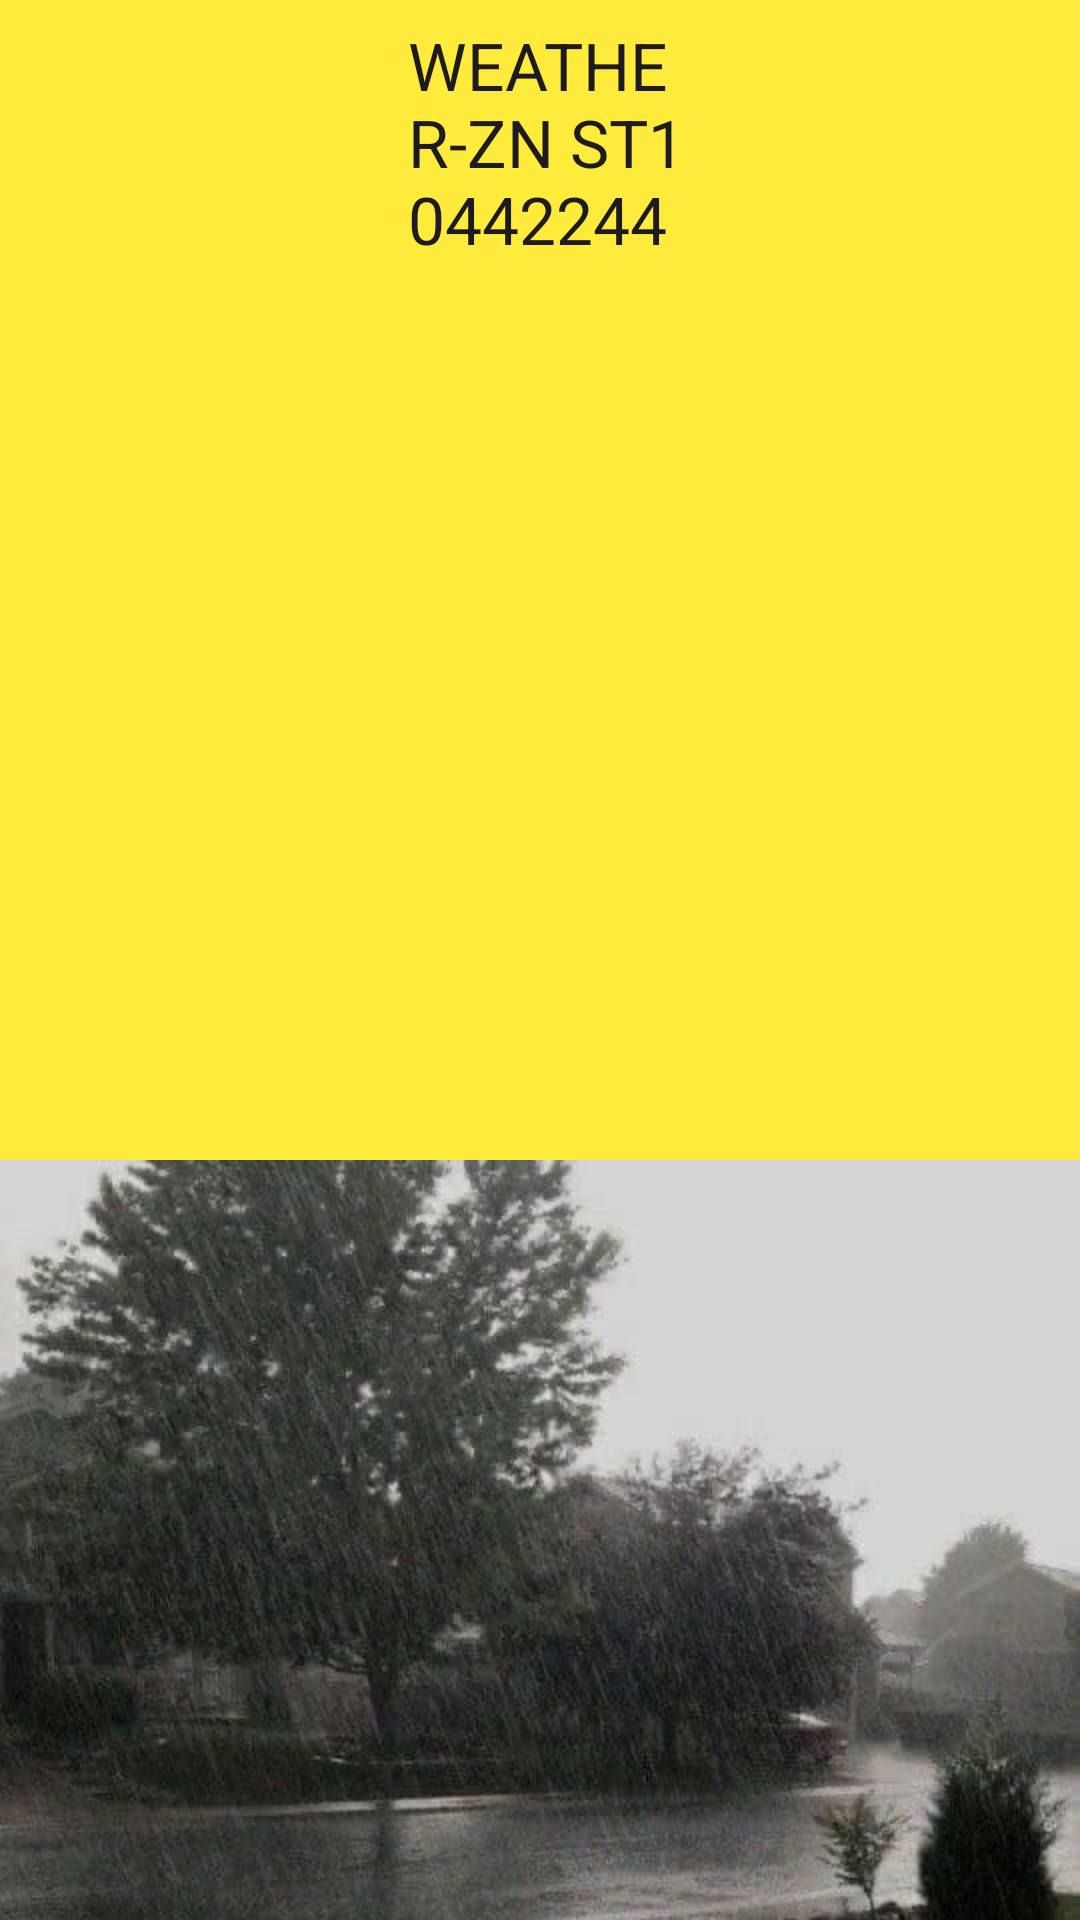

Android layout source for this screen:
<!-- AndroidManifest.xml: application theme Theme.MyPracticumexam -->
<!-- res/layout/activity_splash.xml -->
<?xml version="1.0" encoding="utf-8"?>
<RelativeLayout xmlns:android="http://schemas.android.com/apk/res/android"
    xmlns:app="http://schemas.android.com/apk/res-auto"
    android:layout_width="match_parent"
    android:layout_height="match_parent"
    android:background="#FFEB3B"
    android:gravity="center"
    android:orientation="vertical">

    <TextView
        android:id="@+id/textView3"
        android:layout_width="wrap_content"
        android:layout_height="wrap_content"
        android:layout_alignParentStart="true"
        android:layout_alignParentTop="true"
        android:layout_alignParentEnd="true"
        android:layout_alignParentBottom="true"
        android:layout_marginStart="136dp"
        android:layout_marginTop="7dp"
        android:layout_marginEnd="128dp"
        android:layout_marginBottom="527dp"
        android:text="WEATHER-ZN ST10442244 "
        android:textAppearance="@style/TextAppearance.AppCompat.Large" />

    <ImageView
        android:id="@+id/imageView3"
        android:layout_width="wrap_content"
        android:layout_height="wrap_content"
        android:layout_alignParentBottom="true"
        android:layout_marginBottom="165dp"
        app:srcCompat="@drawable/using_clouds_to_predict_the_weather___free_cloud_viewer_template" />

    <ImageView
        android:id="@+id/imageView4"
        android:layout_width="wrap_content"
        android:layout_height="wrap_content"
        android:layout_alignParentBottom="true"
        android:layout_marginBottom="-197dp"
        app:srcCompat="@drawable/bcae9c32_d5a7_4f03_9618_b045973458fd" />

    <TextView
        android:id="@+id/textView4"
        android:layout_width="wrap_content"
        android:layout_height="wrap_content"
        android:layout_alignParentEnd="true"
        android:layout_alignParentBottom="true"
        android:layout_marginEnd="149dp"
        android:layout_marginBottom="638dp"
        android:text="BRANDON DEVAN" />

</RelativeLayout>
<!-- resources referenced by this layout -->
<resources>
  <!-- drawable bcae9c32_d5a7_4f03_9618_b045973458fd: jpg bitmap (drawable, 43811 bytes) -->
  <style name="Theme.MyPracticumexam" parent="Base.Theme.MyPracticumexam" />
  <style name="Base.Theme.MyPracticumexam" parent="Theme.Material3.DayNight.NoActionBar">
          
          
      </style>
</resources>
